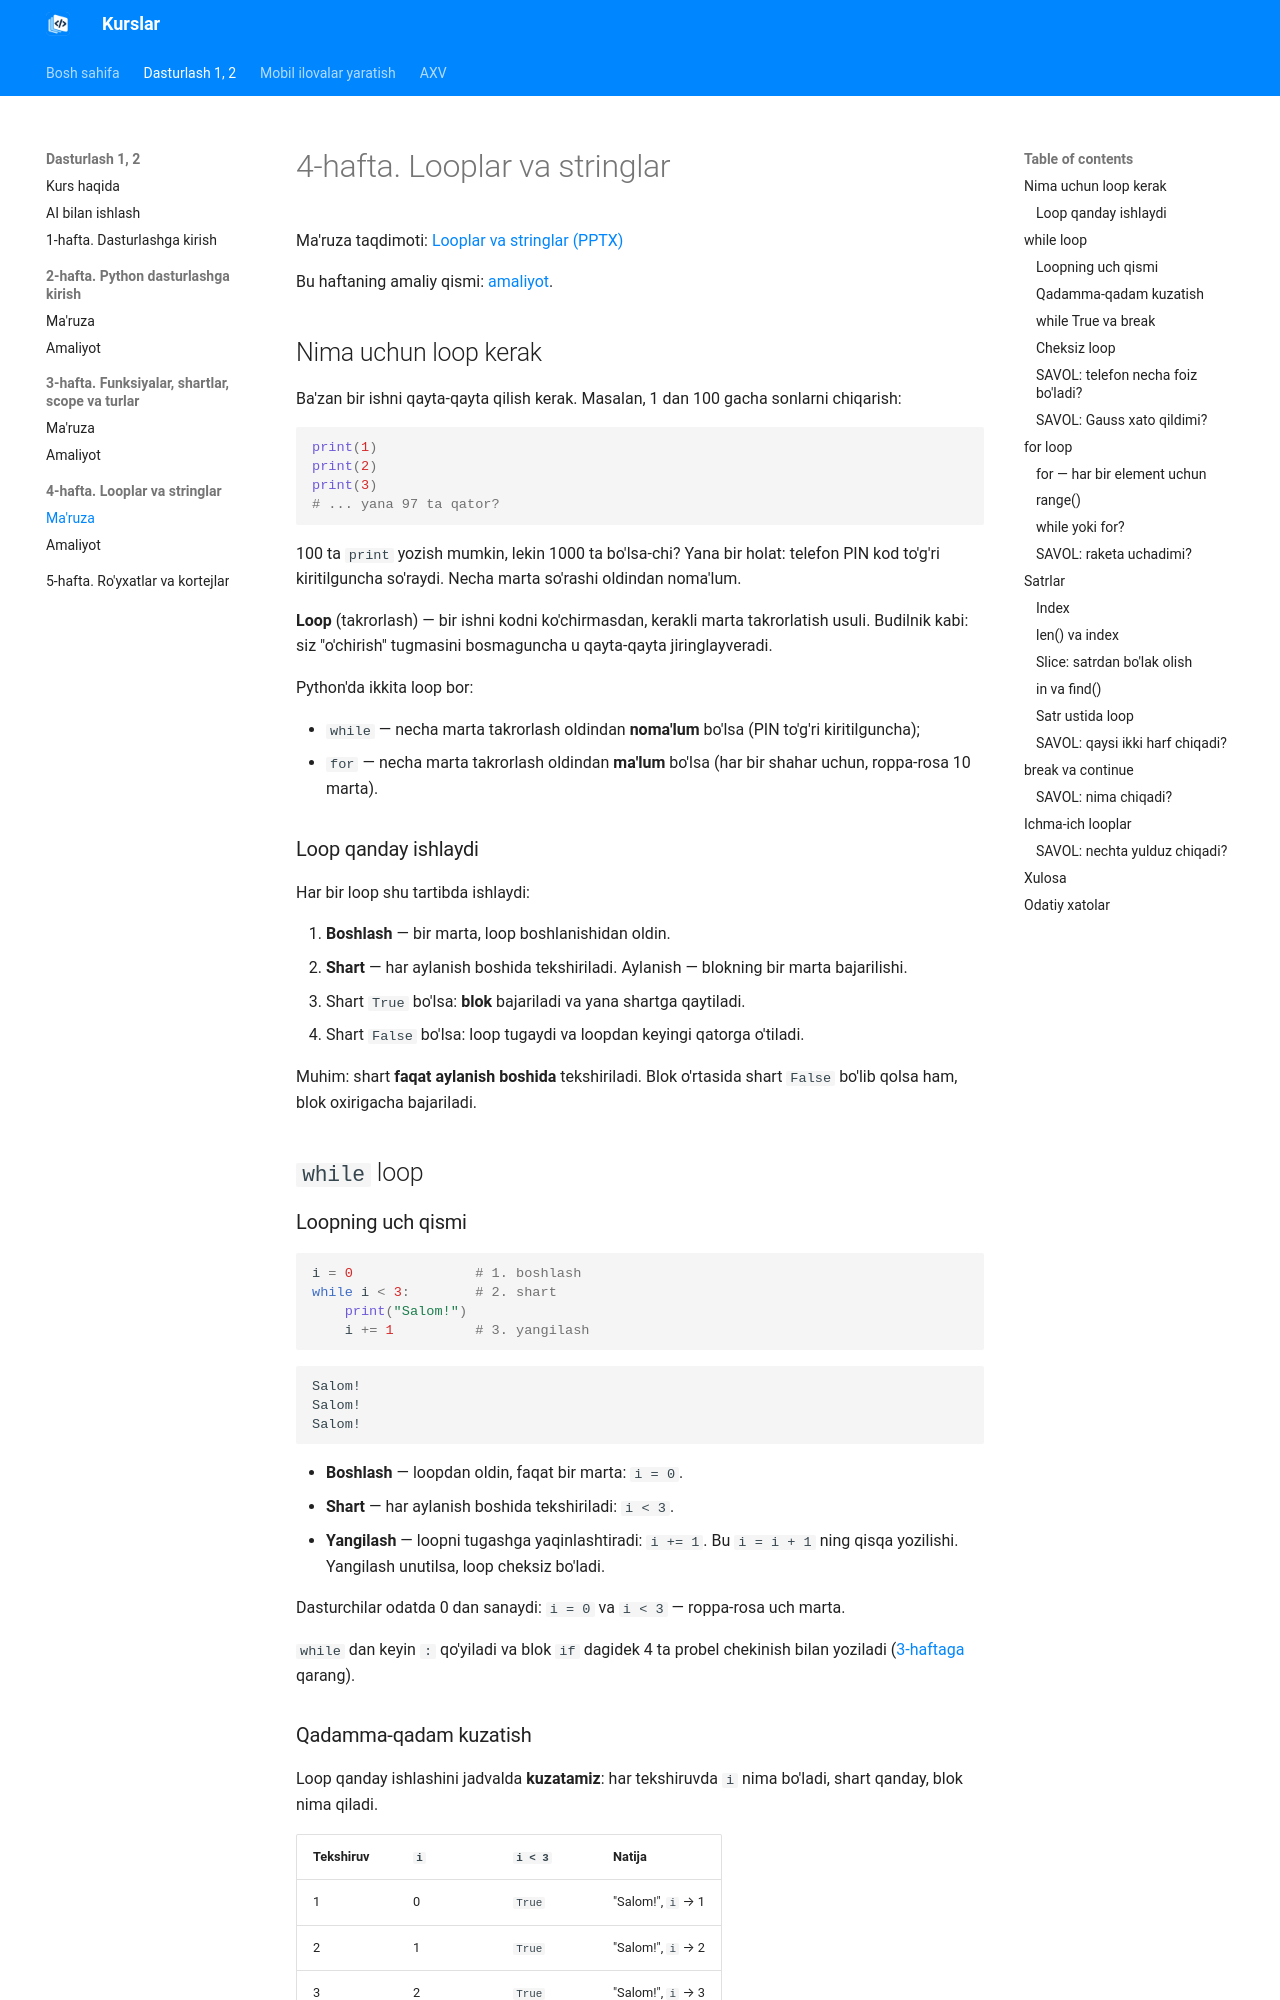

repository: tiu2024/dasturlash · page: courses/dasturlash/week-04/lecture/index.html · generator: mkdocs

# 4-hafta. Looplar va stringlar

Ma'ruza taqdimoti: [Looplar va stringlar (PPTX)](../../../downloads/dasturlash/week-04/looplar-va-stringlar.pptx)

Bu haftaning amaliy qismi: [amaliyot](practice.md).

## Nima uchun loop kerak

Ba'zan bir ishni qayta-qayta qilish kerak. Masalan, 1 dan 100 gacha sonlarni chiqarish:

```python
print(1)
print(2)
print(3)
# ... yana 97 ta qator?
```

100 ta `print` yozish mumkin, lekin 1000 ta bo'lsa-chi? Yana bir holat: telefon PIN kod to'g'ri kiritilguncha so'raydi. Necha marta so'rashi oldindan noma'lum.

**Loop** (takrorlash) — bir ishni kodni ko'chirmasdan, kerakli marta takrorlatish usuli. Budilnik kabi: siz "o'chirish" tugmasini bosmaguncha u qayta-qayta jiringlayveradi.

Python'da ikkita loop bor:

- `while` — necha marta takrorlash oldindan **noma'lum** bo'lsa (PIN to'g'ri kiritilguncha);
- `for` — necha marta takrorlash oldindan **ma'lum** bo'lsa (har bir shahar uchun, roppa-rosa 10 marta).

### Loop qanday ishlaydi

Har bir loop shu tartibda ishlaydi:

1. **Boshlash** — bir marta, loop boshlanishidan oldin.
2. **Shart** — har aylanish boshida tekshiriladi. Aylanish — blokning bir marta bajarilishi.
3. Shart `True` bo'lsa: **blok** bajariladi va yana shartga qaytiladi.
4. Shart `False` bo'lsa: loop tugaydi va loopdan keyingi qatorga o'tiladi.

Muhim: shart **faqat aylanish boshida** tekshiriladi. Blok o'rtasida shart `False` bo'lib qolsa ham, blok oxirigacha bajariladi.

## `while` loop

### Loopning uch qismi

```python
i = 0               # 1. boshlash
while i < 3:        # 2. shart
    print("Salom!")
    i += 1          # 3. yangilash
```

```text
Salom!
Salom!
Salom!
```

- **Boshlash** — loopdan oldin, faqat bir marta: `i = 0`.
- **Shart** — har aylanish boshida tekshiriladi: `i < 3`.
- **Yangilash** — loopni tugashga yaqinlashtiradi: `i += 1`. Bu `i = i + 1` ning qisqa yozilishi. Yangilash unutilsa, loop cheksiz bo'ladi.

Dasturchilar odatda 0 dan sanaydi: `i = 0` va `i < 3` — roppa-rosa uch marta.

`while` dan keyin `:` qo'yiladi va blok `if` dagidek 4 ta probel chekinish bilan yoziladi ([3-haftaga](../week-03/lecture.md#if) qarang).
